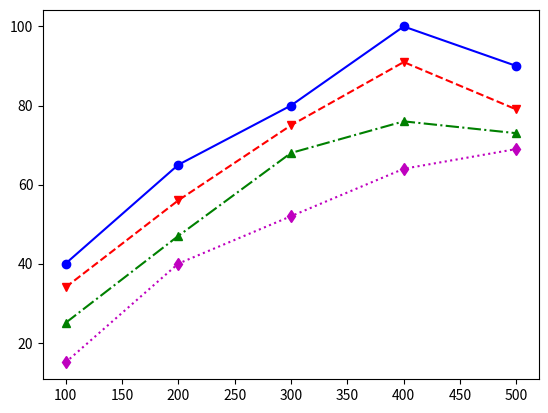

Write Python code to recreate this figure.
import matplotlib.pyplot as plt
X = [100, 200, 300, 400, 500]
Y1 = [40, 65, 80, 100, 90]
Y2 = [34, 56, 75, 91, 79]
Y3 = [25, 47, 68, 76, 73]
Y4 = [15, 40, 52, 64, 69]
plt.plot(X, Y1, marker = "o", color = "blue", linestyle = "-")
plt.plot(X, Y2, marker = "v", color = "red", linestyle = "--")
plt.plot(X, Y3, marker = "^", color = "green", linestyle = "-.")
plt.plot(X, Y4, marker = "d", color = "m", linestyle = ":")
plt.show()
